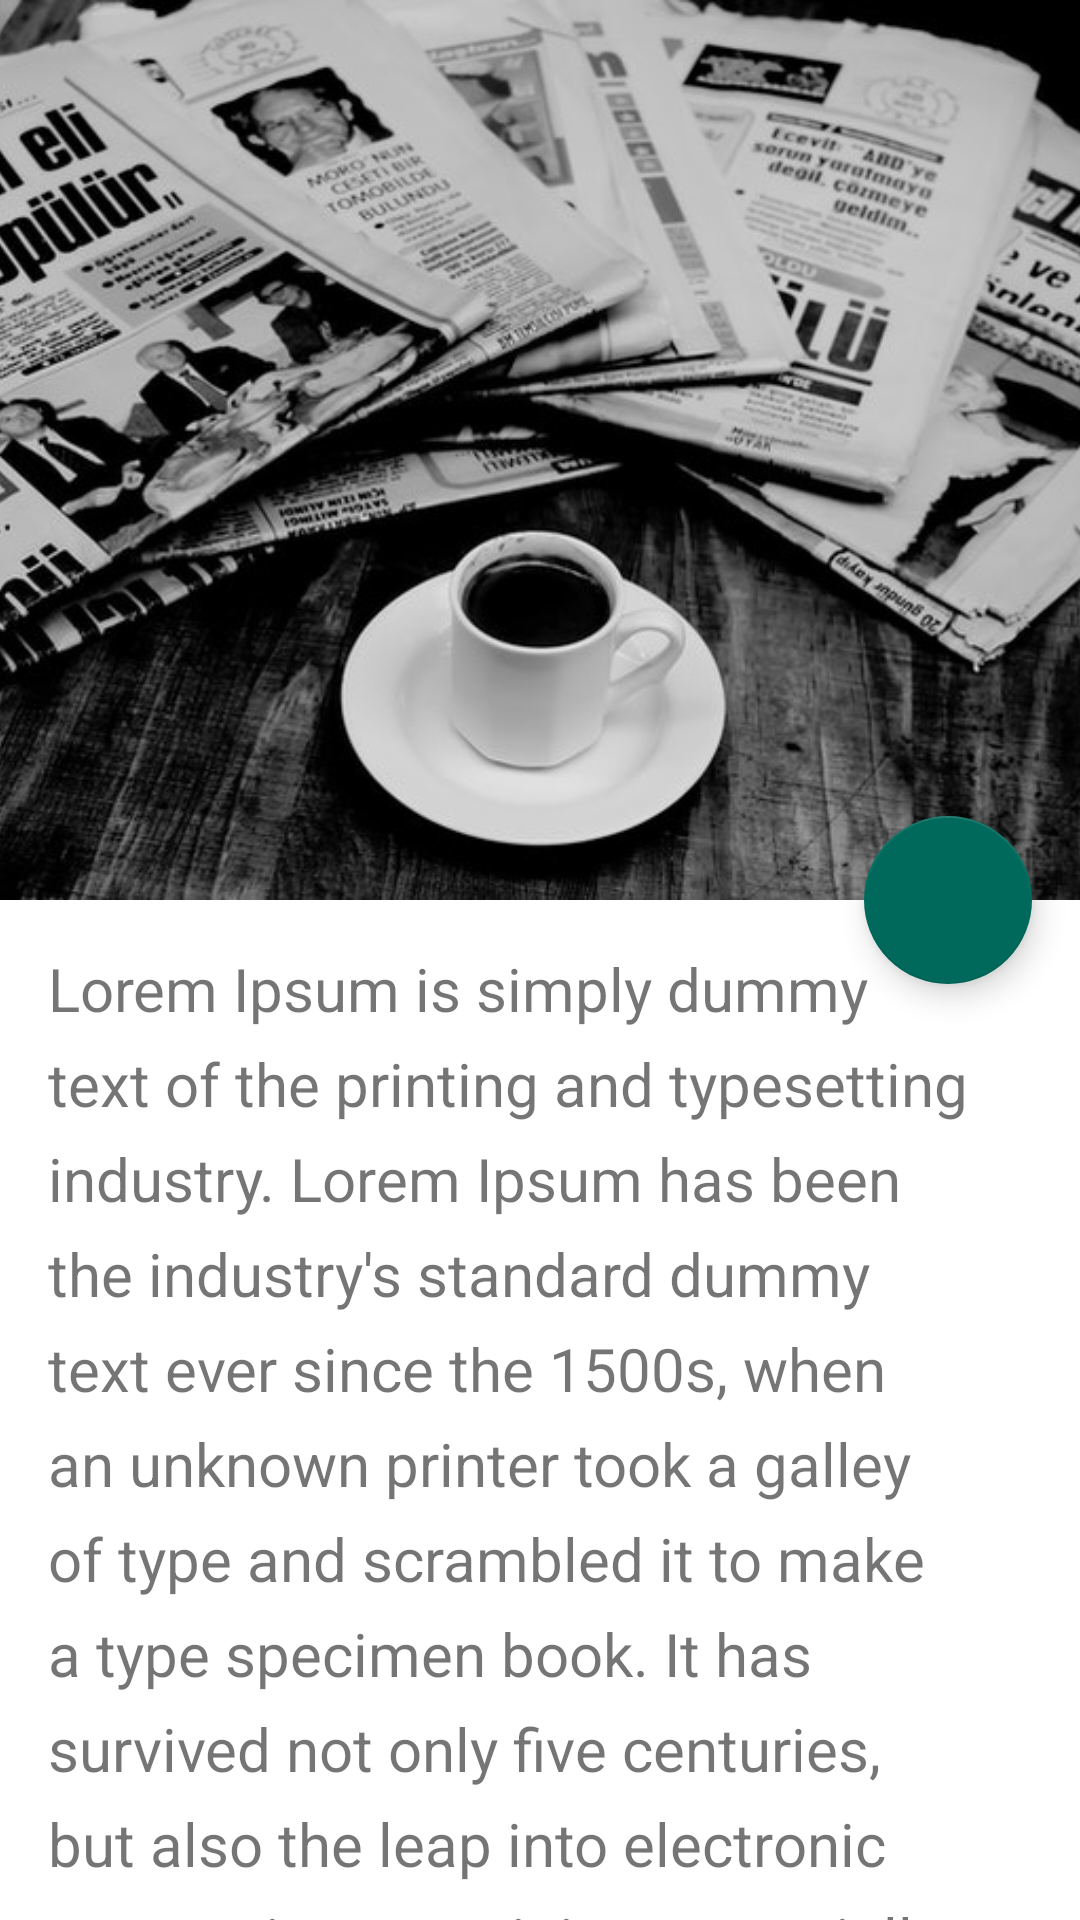

Layout XML and referenced resources for this Android screen:
<!-- AndroidManifest.xml: application theme Theme.News -->
<!-- res/layout/fragment_story_detail.xml -->
<?xml version="1.0" encoding="utf-8"?>
<androidx.coordinatorlayout.widget.CoordinatorLayout xmlns:android="http://schemas.android.com/apk/res/android"
  xmlns:app="http://schemas.android.com/apk/res-auto"
  xmlns:tools="http://schemas.android.com/tools"
  android:layout_width="match_parent"
  android:layout_height="match_parent"
  android:background="@android:color/background_light"
  android:fitsSystemWindows="true"
  tools:context=".ui.story_detail.StoryDetailFragment">

  <com.google.android.material.appbar.AppBarLayout
    android:id="@+id/main.appbar"
    android:layout_width="match_parent"
    android:layout_height="300dp"
    android:fitsSystemWindows="true"
    android:theme="@style/ThemeOverlay.AppCompat.Dark.ActionBar">

    <com.google.android.material.appbar.CollapsingToolbarLayout
      android:id="@+id/main.collapsing"
      android:layout_width="match_parent"
      android:layout_height="match_parent"
      android:fitsSystemWindows="true"
      app:contentScrim="?attr/colorPrimary"
      app:expandedTitleMarginEnd="64dp"
      app:expandedTitleMarginStart="48dp"
      app:layout_scrollFlags="scroll|exitUntilCollapsed">

      <ImageView
        android:id="@+id/main.backdrop"
        android:layout_width="match_parent"
        android:layout_height="match_parent"
        android:fitsSystemWindows="true"
        android:scaleType="centerCrop"
        android:src="@drawable/article"
        app:layout_collapseMode="parallax" />

      <com.google.android.material.appbar.MaterialToolbar
        android:id="@+id/main.toolbar"
        android:layout_width="match_parent"
        android:layout_height="?attr/actionBarSize"
        app:layout_collapseMode="pin"
        app:popupTheme="@style/ThemeOverlay.AppCompat.Light" />
    </com.google.android.material.appbar.CollapsingToolbarLayout>
  </com.google.android.material.appbar.AppBarLayout>

  <androidx.core.widget.NestedScrollView
    android:layout_width="match_parent"
    android:layout_height="match_parent"
    app:layout_behavior="@string/appbar_scrolling_view_behavior">

    <TextView
      android:layout_width="match_parent"
      android:layout_height="wrap_content"
      android:lineSpacingExtra="8dp"
      android:padding="16sp"
      android:text="@string/lorem"
      android:textSize="20sp" />
  </androidx.core.widget.NestedScrollView>

  <com.google.android.material.floatingactionbutton.FloatingActionButton
    android:layout_width="wrap_content"
    android:layout_height="wrap_content"
    android:layout_margin="16sp"
    android:contentDescription="aaa"
    android:src="@drawable/ic_baseline_comment_24"
    app:layout_anchor="@id/main.appbar"
    app:layout_anchorGravity="bottom|right|end" />
</androidx.coordinatorlayout.widget.CoordinatorLayout>
<!-- resources referenced by this layout -->
<resources>
  <!-- drawable article: jpg bitmap (drawable-v24, 74940 bytes) -->
  <string name="lorem">Lorem Ipsum is simply dummy text of the printing and typesetting industry. Lorem Ipsum has been the industry\'s standard dummy text ever since the 1500s, when an unknown printer took a galley of type and scrambled it to make a type specimen book. It has survived not only five centuries, but also the leap into electronic typesetting, remaining essentially unchanged. It was popularised in the 1960s with the release of Letraset sheets containing Lorem Ipsum passages, and more recently with desktop publishing software like Aldus PageMaker including versions of Lorem Ipsum. Contrary to popular belief, Lorem Ipsum is not simply random text. It has roots in a piece of classical Latin literature from 45 BC, making it over 2000 years old. Richard McClintock, a Latin professor at Hampden-Sydney College in Virginia, looked up one of the more obscure Latin words, consectetur, from a Lorem Ipsum passage, and going through the cites of the word in classical literature, discovered the undoubtable source. Lorem Ipsum comes from sections 1.10.32 and 1.10.33 of \"de Finibus Bonorum et Malorum\" (The Extremes of Good and Evil) by Cicero, written in 45 BC. This book is a treatise on the theory of ethics, very popular during the Renaissance. The first line of Lorem Ipsum, \"Lorem ipsum dolor sit amet..\", comes from a line in section 1.10.32.  The standard chunk of Lorem Ipsum used since the 1500s is reproduced below for those interested. Sections 1.10.32 and 1.10.33 from \"de Finibus Bonorum et Malorum\" by Cicero are also reproduced in their exact original form, accompanied by English versions from the 1914 translation by H. Rackham.</string>
  <style name="Theme.News" parent="Theme.MaterialComponents.DayNight.DarkActionBar">
      
      <item name="colorPrimary">@color/primaryColor</item>
      <item name="colorPrimaryVariant">@color/primaryDarkColor</item>
      <item name="colorOnPrimary">@color/white</item>
      
      <item name="colorSecondary">@color/secondaryColor</item>
      <item name="colorSecondaryVariant">@color/secondaryDarkColor</item>
      <item name="colorOnSecondary">@color/black</item>
      
      <item name="android:statusBarColor" tools:targetApi="l">?attr/colorPrimaryVariant</item>
      <item name="android:colorPrimary">@color/primaryColor</item>
      
  
      <item name="colorPrimaryDark">@color/primaryColor</item>
      <item name="android:colorBackground">@color/backgroundColor</item>
      <item name="colorError">@color/errorColor</item>
  
    </style>
  <color name="primaryColor">#1976d2</color>
  <color name="primaryDarkColor">#004ba0</color>
  <color name="white">#FFFFFFFF</color>
  <color name="secondaryColor">#00695c</color>
  <color name="secondaryDarkColor">#003d33</color>
  <color name="black">#FF000000</color>
  <color name="backgroundColor">@color/white</color>
  <color name="errorColor">#DC2012</color>
</resources>
